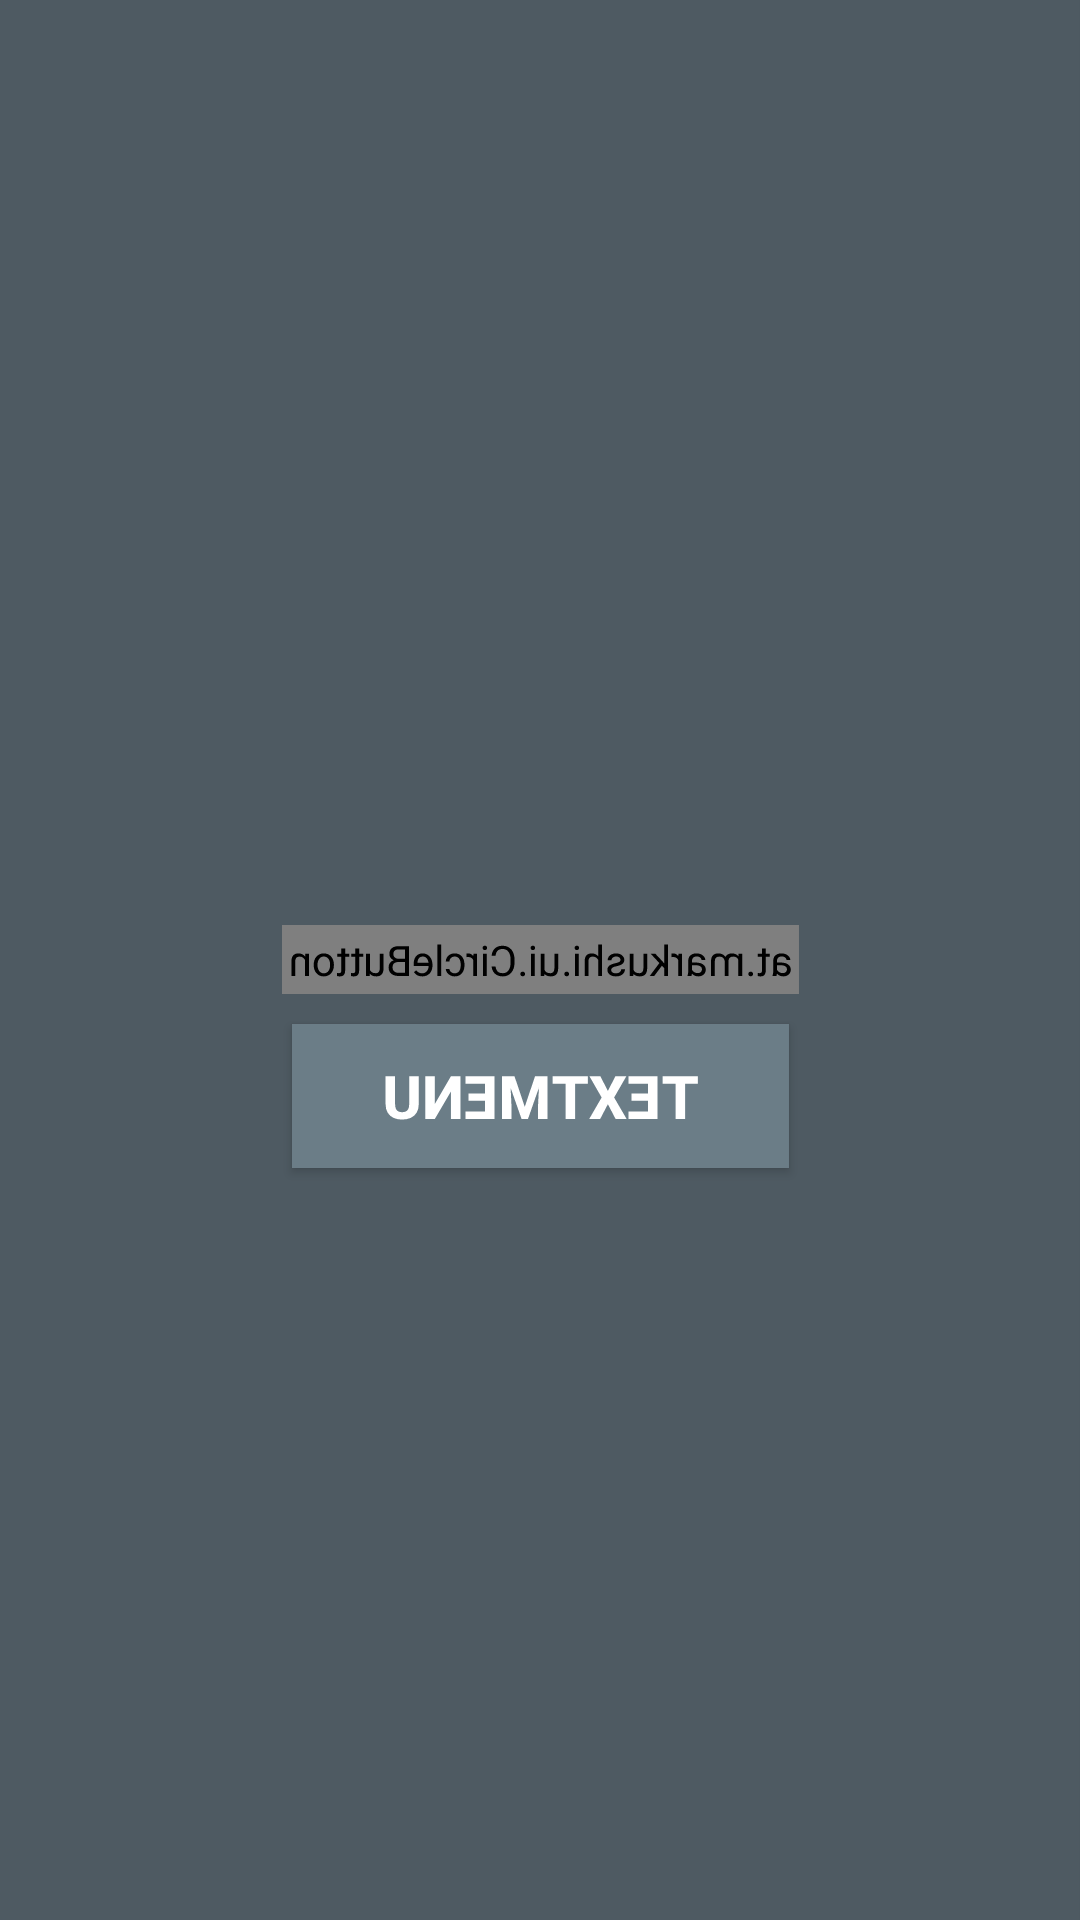

This screen was rendered from an Android layout file. Write that file and the resources it references.
<!-- AndroidManifest.xml: activity theme AppTheme.NoActionBar -->
<!-- res/layout/fragment_main.xml -->
<RelativeLayout xmlns:android="http://schemas.android.com/apk/res/android"
    xmlns:app="http://schemas.android.com/apk/res-auto"
    xmlns:tools="http://schemas.android.com/tools"
    android:keepScreenOn="true"
    android:layout_width="match_parent"
    android:layout_height="match_parent"
    android:paddingBottom="@dimen/activity_vertical_margin"
    android:paddingLeft="@dimen/activity_horizontal_margin"
    android:paddingRight="@dimen/activity_horizontal_margin"
    android:paddingTop="@dimen/activity_vertical_margin"
    android:background="#4E5A62"
    tools:context="com.example.gobraille.gobraille.MainActivity$PlaceholderFragment"
    android:rotationY="180">

        <at.markushi.ui.CircleButton
            app:cb_color="#303030"
            app:cb_pressedRingWidth="8dp"
            android:layout_width="wrap_content"
            android:layout_height="wrap_content"
            android:padding="2dp"
            android:id="@+id/imageMenu"
            android:layout_centerVertical="true"
            android:layout_centerHorizontal="true" />

        <Button
            android:layout_width="wrap_content"
            android:layout_height="wrap_content"
            android:id="@+id/textMenu"
            android:text="textMenu"
            android:textSize="20dp"
            android:textAllCaps="true"
            android:textStyle="bold"
            android:textColor="#FFFFFF"
            android:layout_marginTop="10dp"
            android:paddingTop="3dp"
            android:paddingBottom="3dp"
            android:paddingLeft="30dp"
            android:paddingRight="30dp"
            android:background="#6B7D87"
            android:layout_below="@id/imageMenu"
            android:layout_centerVertical="true"
            android:layout_centerHorizontal="true"/>

</RelativeLayout>
<!-- resources referenced by this layout -->
<resources>
  <style name="AppTheme.NoActionBar">
          <item name="windowActionBar">false</item>
          <item name="windowNoTitle">true</item>
          <item name="android:windowFullscreen">true</item>
      </style>
</resources>
